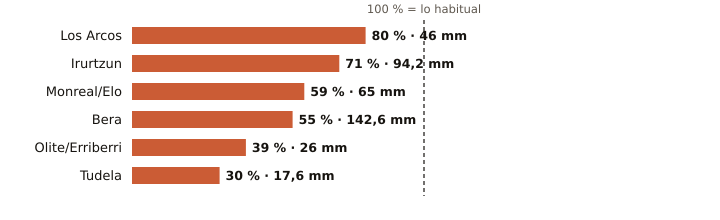

Data behind this chart, as committed beside it:
estacion, provincia, indicativo, mm_otono, referencia_mm, pct, periodo_referencia, hasta, hora
Los Arcos, Navarra, 9171K, 46.0, 57.8, 80, 2009-2025, 2026-10-29, 8
Irurtzun, Navarra, 9274X, 94.2, 131.9, 71, 2010-2025, 2026-10-29, 8
Monreal/Elo, Navarra, 9262P, 65.0, 110.1, 59, 2011-2025, 2026-10-29, 8
Bera, Navarra, 1010X, 142.6, 257.0, 55, 2009-2025, 2026-10-29, 9
Olite/Erriberri, Navarra, 9252X, 26.0, 66.4, 39, 2009-2025, 2026-10-29, 8
Tudela, Navarra, 9302Y, 17.6, 58.5, 30, 2009-2025, 2026-10-29, 8
